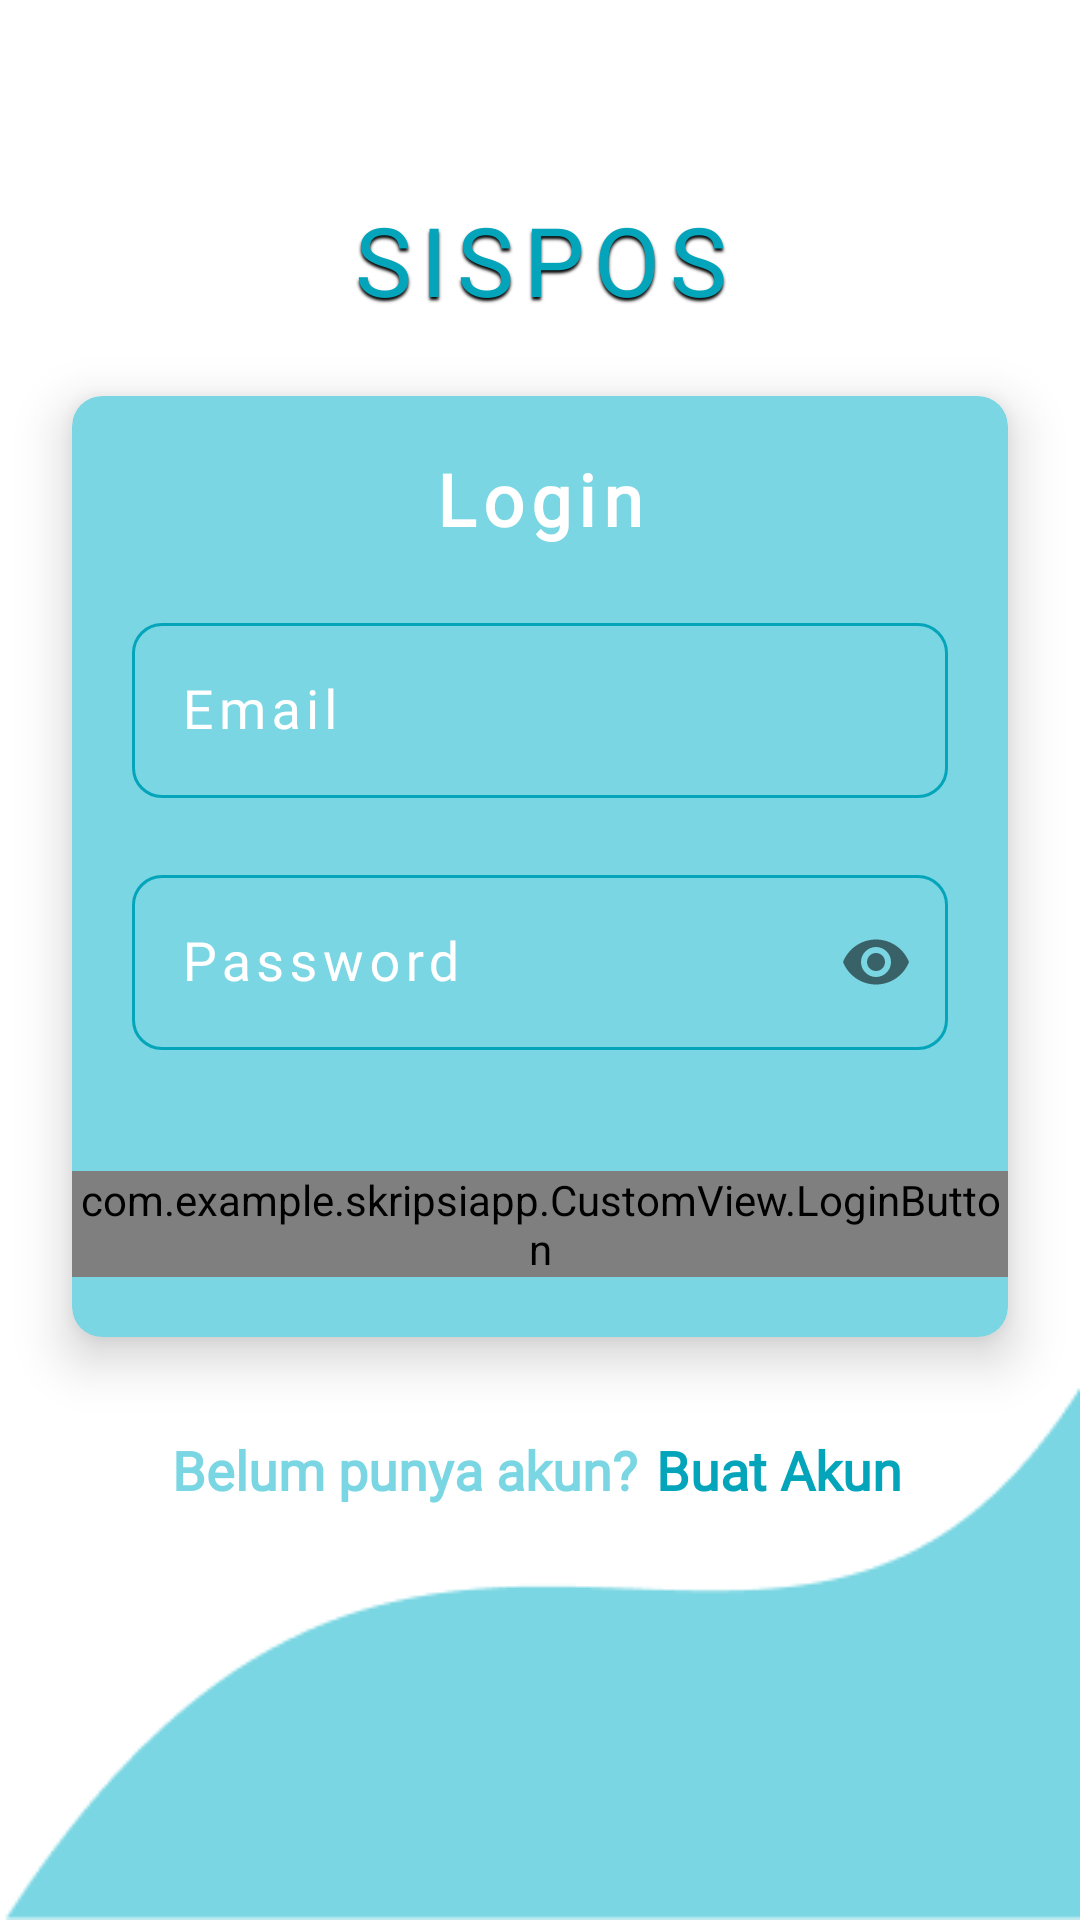

The Android layout XML behind this screen, and the referenced resources:
<!-- AndroidManifest.xml: application theme Theme.SkripsiApp -->
<!-- res/layout/activity_login.xml -->
<?xml version="1.0" encoding="utf-8"?>
<androidx.constraintlayout.widget.ConstraintLayout xmlns:android="http://schemas.android.com/apk/res/android"
    xmlns:app="http://schemas.android.com/apk/res-auto"
    xmlns:tools="http://schemas.android.com/tools"
    android:layout_width="match_parent"
    android:layout_height="match_parent"
    tools:context=".Activity.LoginActivity"
    android:background="@drawable/bg_login">

    <TextView
        android:id="@+id/txt_app_name"
        android:layout_width="match_parent"
        android:layout_height="wrap_content"
        app:layout_constraintTop_toTopOf="parent"
        app:layout_constraintLeft_toLeftOf="parent"
        app:layout_constraintRight_toRightOf="parent"
        android:text="@string/sispos"
        android:textAlignment="center"
        android:textSize="32sp"
        android:fontFamily="@font/coolvetica_rg"
        android:textColor="@color/blue_ocean"
        android:letterSpacing="0.10"
        android:layout_marginTop="65dp"
        android:shadowDy="3"
        android:shadowColor="@color/black"
        android:shadowRadius="2"/>

    <androidx.cardview.widget.CardView
        android:id="@+id/cv_login"
        android:layout_width="match_parent"
        android:layout_height="wrap_content"
        app:layout_constraintTop_toBottomOf="@id/txt_app_name"
        app:layout_constraintLeft_toLeftOf="parent"
        app:layout_constraintRight_toRightOf="parent"
        android:layout_marginLeft="24dp"
        android:layout_marginRight="24dp"
        android:layout_marginTop="24dp"
        app:cardBackgroundColor="@color/light_blue_ocean"
        app:cardCornerRadius="10dp"
        app:cardElevation="10dp">

        <ProgressBar
            android:id="@+id/pb_main"
            android:layout_width="wrap_content"
            android:layout_height="wrap_content"
            style="?android:attr/progressBarStyle"
            app:layout_constraintBottom_toBottomOf="parent"
            app:layout_constraintTop_toTopOf="parent"
            app:layout_constraintStart_toStartOf="parent"
            app:layout_constraintEnd_toEndOf="parent"
            android:visibility="invisible"
            android:indeterminateTint="@color/white"
            android:indeterminate="true"
            android:layout_gravity="center"/>

        <LinearLayout
            android:layout_width="match_parent"
            android:layout_height="match_parent"
            android:orientation="vertical">
            <TextView
                android:layout_width="match_parent"
                android:layout_height="wrap_content"
                android:text="@string/login"
                android:textAlignment="center"
                android:textStyle="bold"
                android:textSize="24sp"
                android:fontFamily="@font/coolvetica_rg"
                android:textColor="@color/white"
                android:letterSpacing="0.10"
                android:layout_marginTop="18dp"/>

            <com.google.android.material.textfield.TextInputLayout
                android:id="@+id/layout_edt_email"
                android:layout_width="match_parent"
                android:layout_height="wrap_content"
                android:layout_marginLeft="20dp"
                android:layout_marginRight="20dp"
                android:layout_marginTop="20dp"
                style="@style/Widget.MaterialComponents.TextInputLayout.OutlinedBox"
                android:hint="@string/email"
                android:textColorHint="@color/white"
                app:hintTextColor="@color/white"
                app:boxStrokeColor="@color/white"
                app:boxCornerRadiusTopStart="10dp"
                app:boxCornerRadiusBottomEnd="10dp"
                app:boxCornerRadiusBottomStart="10dp"
                app:boxCornerRadiusTopEnd="10dp"
                app:errorEnabled="true">
                <com.google.android.material.textfield.TextInputEditText
                    android:id="@+id/edt_email"
                    android:layout_width="match_parent"
                    android:layout_height="wrap_content"
                    android:backgroundTint="@color/white"
                    android:fontFamily="@font/coolvetica_rg"
                    android:textSize="18sp"
                    android:textColor="@color/white"
                    android:textCursorDrawable="@color/white"
                    android:letterSpacing="0.10"
                    android:inputType="textEmailAddress"/>
            </com.google.android.material.textfield.TextInputLayout>

            <com.google.android.material.textfield.TextInputLayout
                android:id="@+id/layout_edt_password"
                android:layout_width="match_parent"
                android:layout_height="wrap_content"
                android:layout_marginLeft="20dp"
                android:layout_marginRight="20dp"
                style="@style/Widget.MaterialComponents.TextInputLayout.OutlinedBox"
                app:boxStrokeColor="@color/white"
                app:boxCornerRadiusTopStart="10dp"
                app:boxCornerRadiusBottomEnd="10dp"
                app:boxCornerRadiusBottomStart="10dp"
                app:boxCornerRadiusTopEnd="10dp"
                android:textColorHint="@color/white"
                app:hintTextColor="@color/white"
                app:passwordToggleEnabled="true"
                app:errorEnabled="true">
                <com.google.android.material.textfield.TextInputEditText
                    android:id="@+id/edt_password"
                    android:layout_width="match_parent"
                    android:layout_height="wrap_content"
                    android:backgroundTint="@color/white"
                    android:hint="@string/password"
                    android:fontFamily="@font/coolvetica_rg"
                    android:textSize="18sp"
                    android:textCursorDrawable="@color/white"
                    android:textColor="@color/white"
                    android:letterSpacing="0.10"
                    android:inputType="textPassword" />
            </com.google.android.material.textfield.TextInputLayout>

            <com.example.skripsiapp.CustomView.LoginButton
                android:id="@+id/btn_login"
                android:layout_width="wrap_content"
                android:layout_height="wrap_content"
                android:layout_marginTop="20dp"
                android:layout_gravity="center"
                android:text="@string/login"
                android:fontFamily="@font/coolvetica_rg"
                android:letterSpacing="0.10"
                android:textSize="18sp"
                android:textColor="@color/blue_ocean"
                android:layout_marginBottom="20dp"/>

        </LinearLayout>
    </androidx.cardview.widget.CardView>

    <TextView
        android:id="@+id/txt_1"
        android:layout_width="wrap_content"
        android:layout_height="wrap_content"
        app:layout_constraintTop_toBottomOf="@+id/cv_login"
        app:layout_constraintLeft_toLeftOf="parent"
        app:layout_constraintRight_toRightOf="parent"
        android:text="Belum punya akun?"
        android:layout_marginTop="32dp"
        android:layout_marginRight="90dp"
        android:textSize="18sp"
        android:textColor="@color/light_blue_ocean"
        android:fontFamily="@font/coolvetica_rg"
        android:textStyle="bold"/>

    <TextView
        android:id="@+id/txt_register"
        android:layout_width="wrap_content"
        android:layout_height="wrap_content"
        app:layout_constraintTop_toBottomOf="@+id/cv_login"
        app:layout_constraintLeft_toRightOf="@id/txt_1"
        android:text="Buat Akun"
        android:layout_marginTop="32dp"
        android:layout_marginLeft="6dp"
        android:textSize="18sp"
        android:textColor="@color/blue_ocean"
        android:fontFamily="@font/coolvetica_rg"
        android:textStyle="bold"/>

</androidx.constraintlayout.widget.ConstraintLayout>
<!-- resources referenced by this layout -->
<resources>
  <color name="black">#FF000000</color>
  <color name="blue_ocean">#04A5BA</color>
  <color name="light_blue_ocean">#7AD6E2</color>
  <color name="white">#FFFFFFFF</color>
  <!-- drawable bg_login: png bitmap (drawable, 3853 bytes) -->
  <string name="email">Email</string>
  <string name="login">Login</string>
  <string name="password">Password</string>
  <string name="sispos">SISPOS</string>
  <style name="Theme.SkripsiApp" parent="Theme.MaterialComponents.DayNight.DarkActionBar">
          
          <item name="colorPrimary">@color/purple_500</item>
          <item name="colorPrimaryVariant">@color/purple_700</item>
          <item name="colorOnPrimary">@color/white</item>
          
          <item name="colorSecondary">@color/teal_200</item>
          <item name="colorSecondaryVariant">@color/teal_700</item>
          <item name="colorOnSecondary">@color/black</item>
          
          <item name="android:statusBarColor">?attr/colorPrimaryVariant</item>
          
      </style>
  <color name="purple_500">#FF6200EE</color>
  <color name="purple_700">#FF3700B3</color>
  <color name="teal_200">#FF03DAC5</color>
  <color name="teal_700">#FF018786</color>
</resources>
